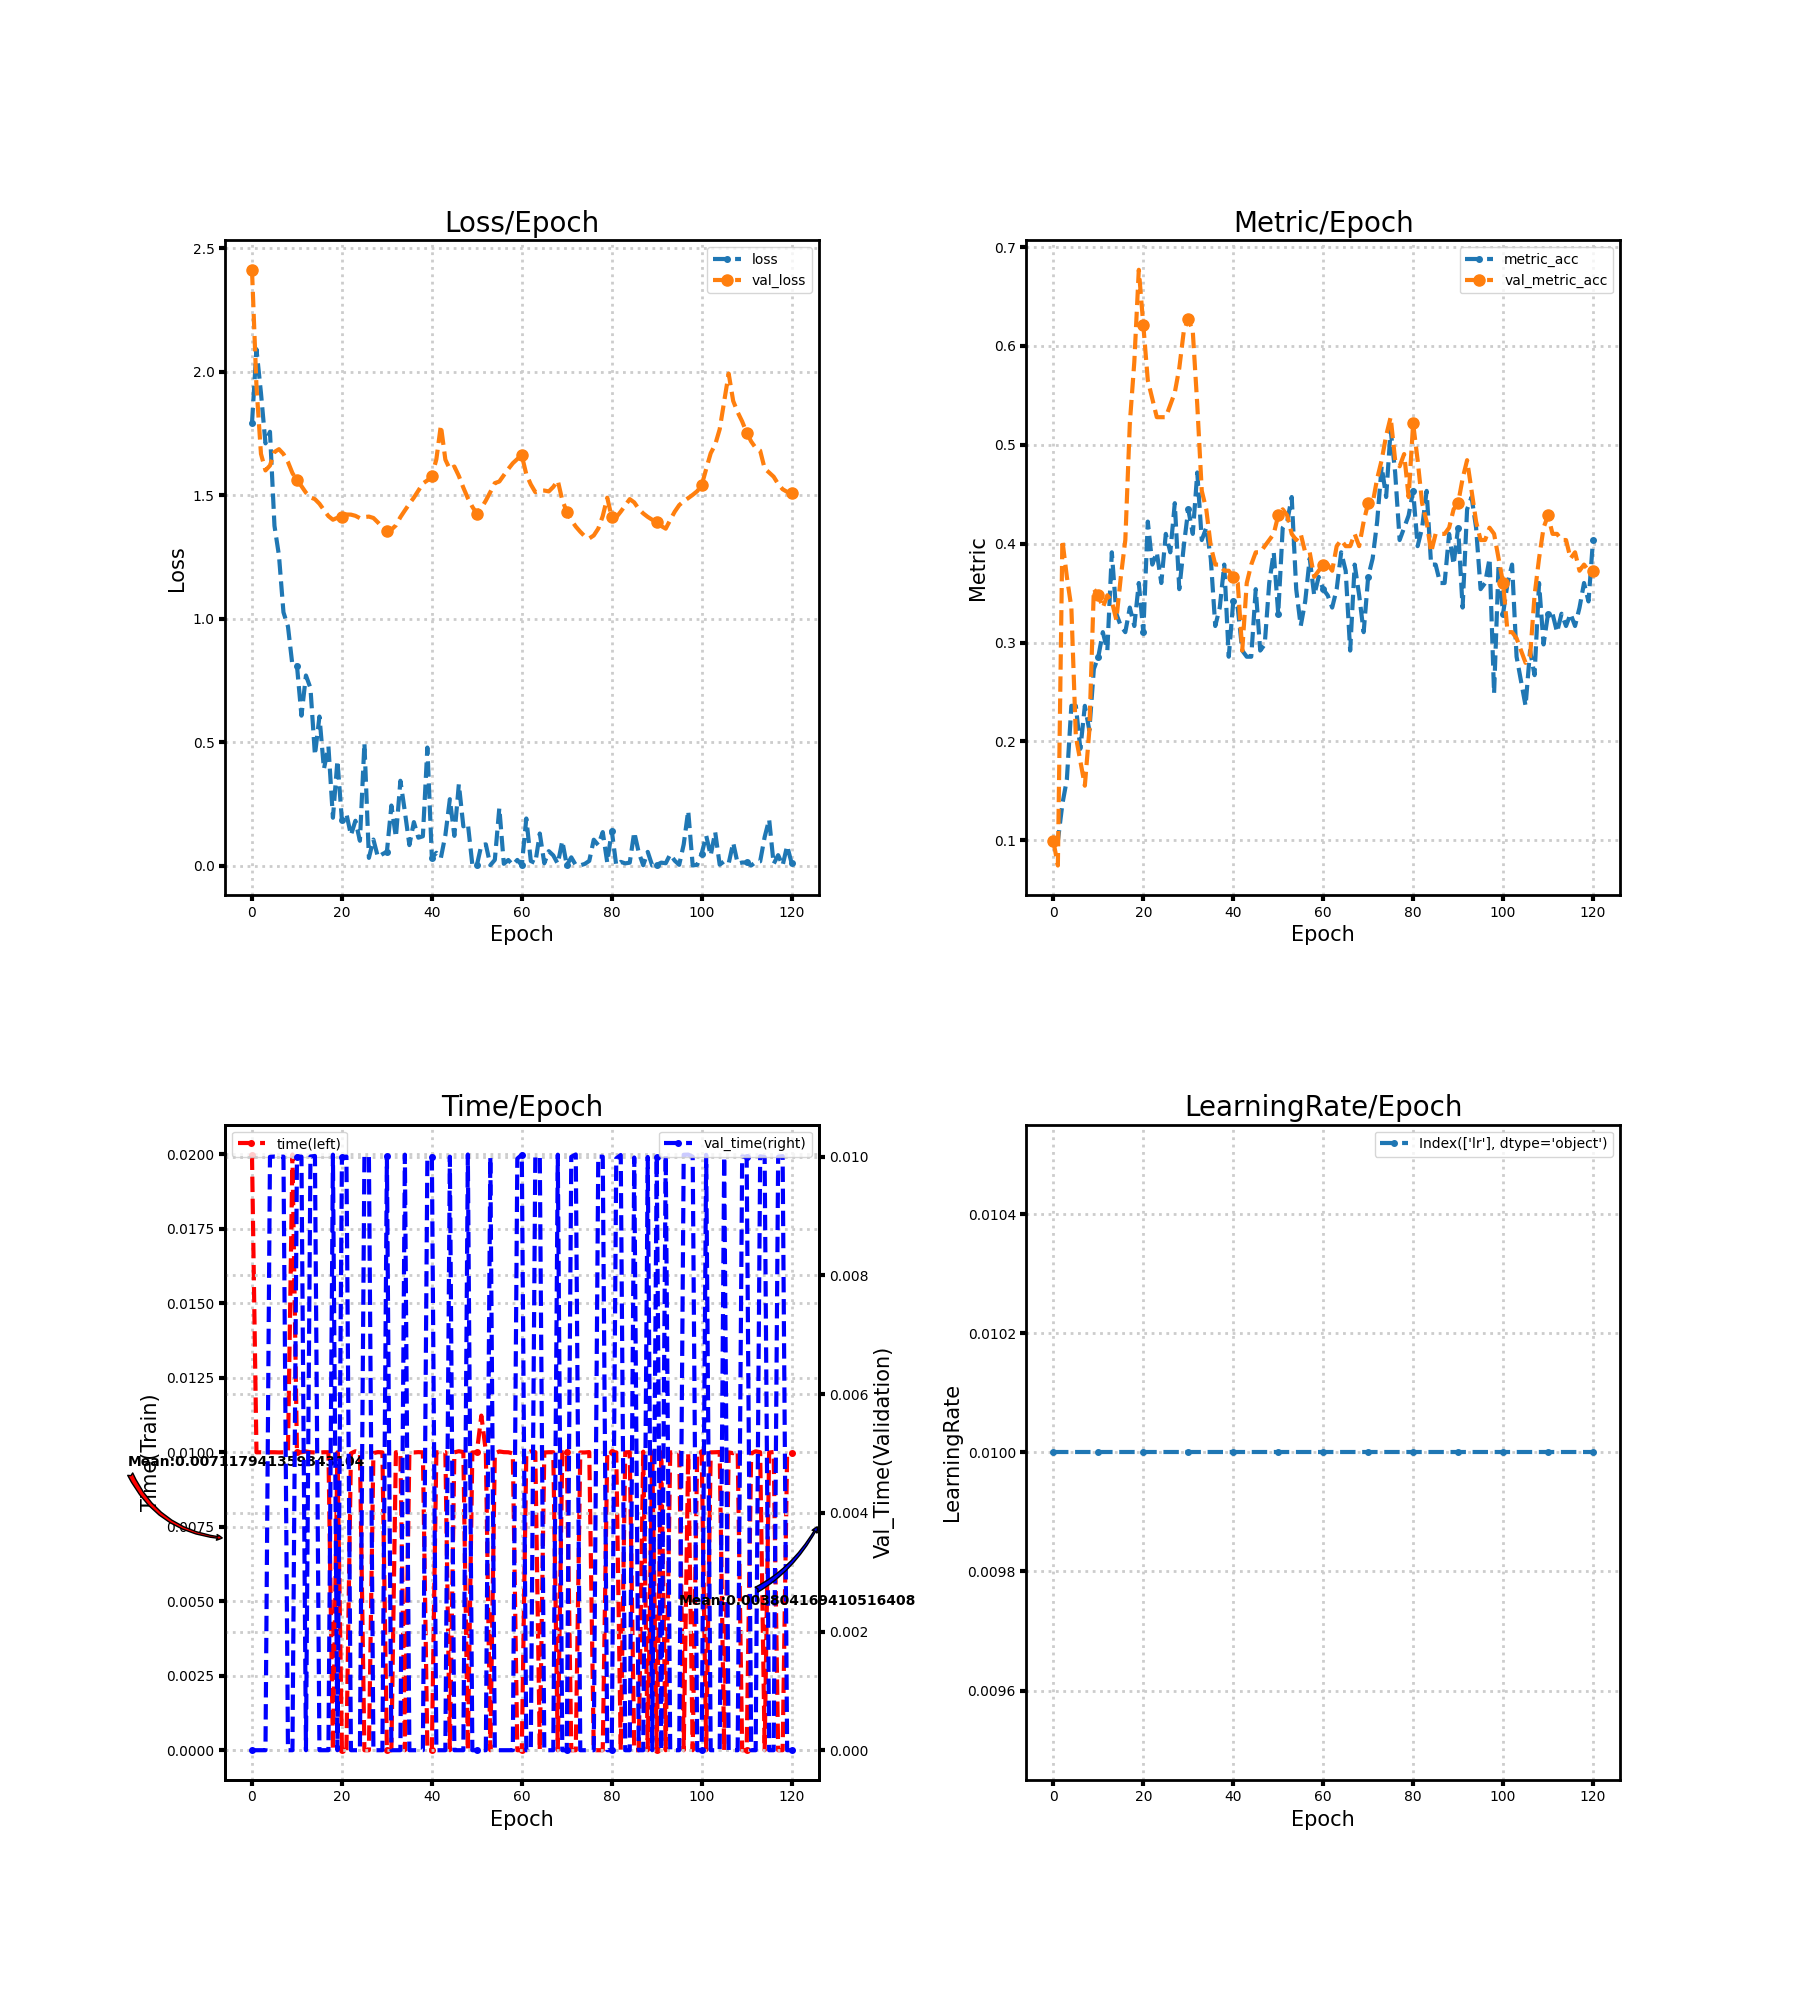

The data file committed next to this chart (first rows):
loss, metric_acc, time, lr, val_loss, val_metric_acc, val_time
1.792, 0.09938, 0.02, 0.01, 2.413, 0.09938, 0.0
2.092, 0.09938, 0.01, 0.01, 1.94, 0.07453, 0.0
1.914, 0.1366, 0.01, 0.01, 1.668, 0.4037, 0.0
1.71, 0.1615, 0.01, 0.01, 1.601, 0.3665, 0.0
1.757, 0.236, 0.01, 0.01, 1.62, 0.3354, 0.009997
1.376, 0.236, 0.01, 0.01, 1.675, 0.205, 0.01
1.256, 0.1925, 0.009997, 0.01, 1.687, 0.1801, 0.009998
1.026, 0.236, 0.01, 0.01, 1.667, 0.1553, 0.01
0.9686, 0.2112, 0.01, 0.01, 1.635, 0.2112, 0.0
0.8101, 0.2733, 0.02, 0.01, 1.59, 0.354, 0.0
0.8102, 0.2857, 0.01, 0.01, 1.561, 0.3478, 0.01
0.6074, 0.3106, 0.01, 0.01, 1.537, 0.3354, 0.01
0.7701, 0.2919, 0.01003, 0.01, 1.511, 0.3478, 0.0
0.7194, 0.3913, 0.01, 0.01, 1.492, 0.3416, 0.01
0.4476, 0.3292, 0.009994, 0.01, 1.484, 0.323, 0.01001
0.6039, 0.3168, 0.009992, 0.01, 1.466, 0.3665, 0.0
0.3916, 0.3106, 0.01, 0.01, 1.44, 0.4037, 0.0
0.4825, 0.3354, 0.01, 0.01, 1.416, 0.5217, 0.0
0.1939, 0.3168, 0.0, 0.01, 1.401, 0.5839, 0.01003
0.4258, 0.3602, 0.01, 0.01, 1.409, 0.677, 0.0
0.1835, 0.3106, 0.0, 0.01, 1.413, 0.6211, 0.009989
0.2105, 0.4224, 0.0, 0.01, 1.422, 0.5652, 0.01
0.1231, 0.3789, 0.009964, 0.01, 1.422, 0.5466, 0.0
0.1817, 0.3913, 0.01004, 0.01, 1.417, 0.528, 0.0
0.1006, 0.3602, 0.01, 0.01, 1.407, 0.528, 0.0
0.496, 0.4099, 0.0, 0.01, 1.412, 0.528, 0.009997
0.0313, 0.3913, 0.0, 0.01, 1.414, 0.5404, 0.01002
0.1055, 0.441, 0.009974, 0.01, 1.408, 0.5528, 0.0
0.03486, 0.354, 0.01001, 0.01, 1.39, 0.5776, 0.0
0.0464, 0.3975, 0.009998, 0.01, 1.37, 0.6149, 0.0
0.05632, 0.4348, 0.0, 0.01, 1.355, 0.6273, 0.01
0.2434, 0.4099, 0.0, 0.01, 1.361, 0.6149, 0.0
0.1151, 0.472, 0.01, 0.01, 1.378, 0.5404, 0.0
0.3436, 0.4037, 0.009999, 0.01, 1.411, 0.4534, 0.0
0.2181, 0.4161, 0.0, 0.01, 1.439, 0.4348, 0.01003
0.08317, 0.3851, 0.009995, 0.01, 1.466, 0.3975, 0.0
0.1763, 0.3168, 0.009996, 0.01, 1.491, 0.3789, 0.0
0.113, 0.3354, 0.01001, 0.01, 1.519, 0.3789, 0.0
0.1188, 0.3789, 0.009999, 0.01, 1.548, 0.3727, 0.0
0.4782, 0.2857, 0.0, 0.01, 1.56, 0.3727, 0.009995
0.03178, 0.3416, 0.0, 0.01, 1.578, 0.3665, 0.01
0.05199, 0.3354, 0.01, 0.01, 1.646, 0.3602, 0.0
0.03091, 0.2919, 0.009994, 0.01, 1.783, 0.2919, 0.0
0.1229, 0.2857, 0.01001, 0.01, 1.644, 0.3602, 0.0
0.269, 0.2857, 0.0, 0.01, 1.606, 0.3789, 0.01
0.1204, 0.354, 0.01, 0.01, 1.616, 0.3913, 0.0
0.3297, 0.2919, 0.01004, 0.01, 1.578, 0.3913, 0.0
0.159, 0.2981, 0.01001, 0.01, 1.531, 0.3975, 0.0
0.1704, 0.3602, 0.0, 0.01, 1.488, 0.4037, 0.01004
0.003764, 0.3913, 0.009995, 0.01, 1.453, 0.4099, 0.0
0.000826, 0.3292, 0.009999, 0.01, 1.425, 0.4286, 0.0
0.08285, 0.4161, 0.01123, 0.01, 1.448, 0.4348, 0.0
0.08606, 0.4224, 0.01004, 0.01, 1.479, 0.4286, 0.0
0.001793, 0.4472, 0.0, 0.01, 1.513, 0.4099, 0.009995
0.02319, 0.354, 0.009966, 0.01, 1.549, 0.4037, 0.0
0.2335, 0.3168, 0.01003, 0.01, 1.556, 0.4099, 0.0
0.007352, 0.3416, 0.01001, 0.01, 1.581, 0.3913, 0.0
0.02271, 0.3851, 0.01, 0.01, 1.607, 0.3913, 0.0
0.002612, 0.3478, 0.009965, 0.01, 1.63, 0.3665, 0.0
0.02297, 0.3665, 0.0, 0.01, 1.647, 0.3727, 0.009966
... 61 more rows
